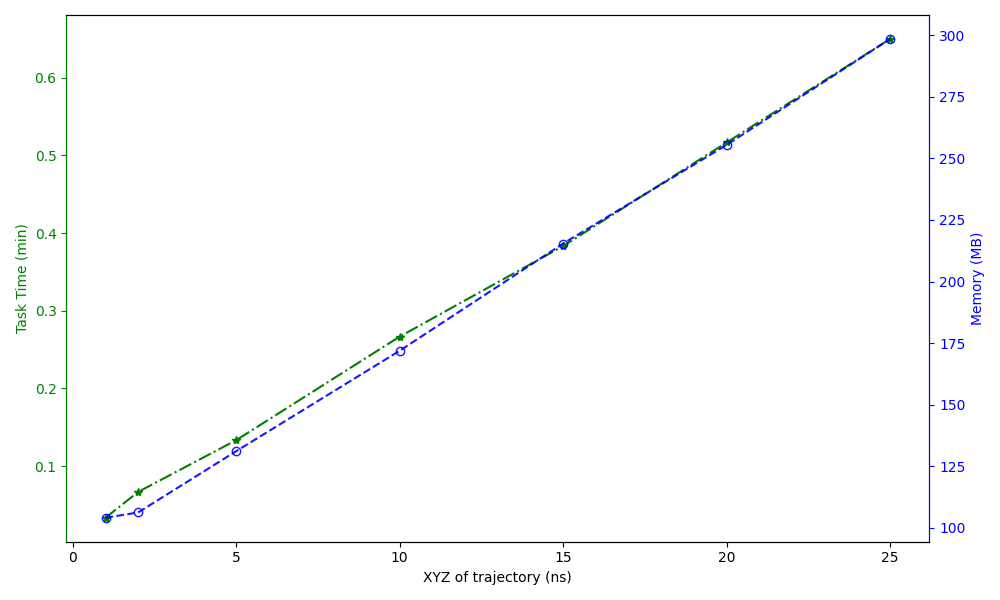

The file beside this chart, header and first rows:
XYZ of trajectory (ns), Task Time (min), Memory (MB)
1, 0.03333, 104.1
2, 0.06667, 106.3
5, 0.1333, 131.2
10, 0.2667, 171.9
15, 0.3833, 215.4
20, 0.5167, 255.5
25, 0.65, 298.5
